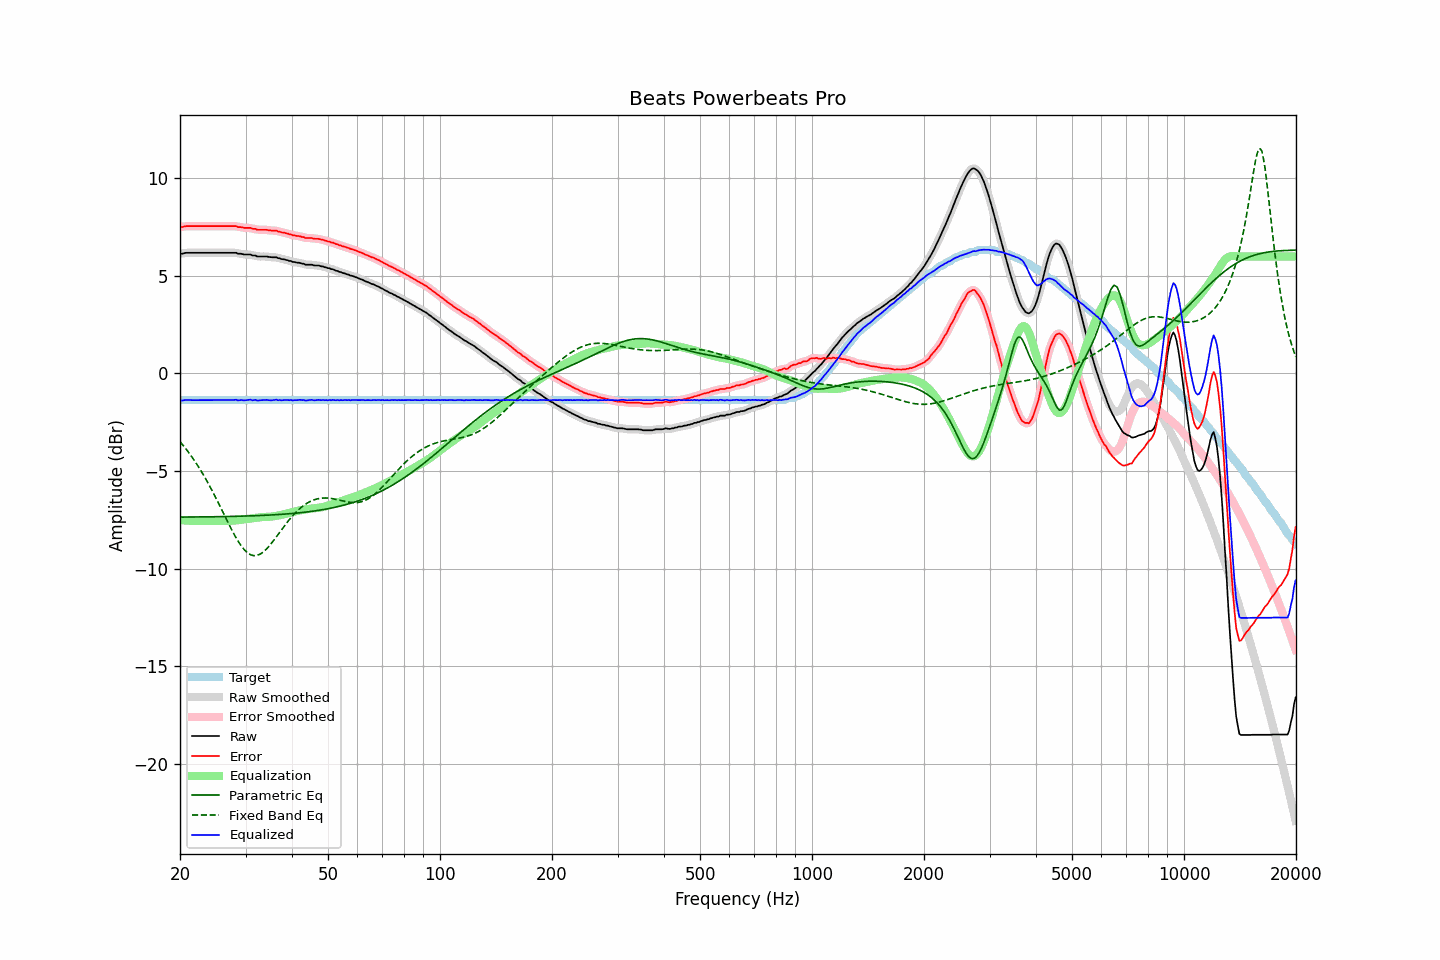

Data behind this chart, as committed beside it:
frequency, raw, error, smoothed, error_smoothed, equalization, parametric_eq, fixed_band_eq, equalized_raw, equalized_smoothed, target
20.00, 6.17, 7.53, 6.15, 7.52, -7.52, -7.37, -3.50, -1.35, -1.36, -1.37
20.20, 6.14, 7.50, 6.16, 7.52, -7.53, -7.36, -3.59, -1.39, -1.37, -1.37
20.40, 6.15, 7.51, 6.16, 7.53, -7.53, -7.36, -3.69, -1.38, -1.37, -1.37
20.61, 6.18, 7.54, 6.17, 7.53, -7.54, -7.36, -3.79, -1.36, -1.37, -1.37
20.81, 6.19, 7.55, 6.18, 7.55, -7.54, -7.36, -3.90, -1.36, -1.36, -1.37
21.02, 6.19, 7.55, 6.19, 7.56, -7.55, -7.36, -4.01, -1.36, -1.36, -1.37
21.23, 6.19, 7.55, 6.19, 7.55, -7.55, -7.36, -4.12, -1.36, -1.36, -1.37
21.44, 6.19, 7.55, 6.19, 7.55, -7.55, -7.36, -4.23, -1.37, -1.37, -1.37
21.66, 6.19, 7.55, 6.19, 7.55, -7.56, -7.36, -4.35, -1.37, -1.37, -1.37
21.87, 6.19, 7.55, 6.19, 7.55, -7.56, -7.36, -4.47, -1.37, -1.37, -1.37
22.09, 6.19, 7.55, 6.19, 7.55, -7.56, -7.36, -4.59, -1.37, -1.37, -1.37
22.31, 6.19, 7.55, 6.19, 7.55, -7.55, -7.36, -4.72, -1.37, -1.37, -1.37
22.54, 6.19, 7.55, 6.19, 7.55, -7.55, -7.36, -4.85, -1.37, -1.37, -1.37
22.76, 6.19, 7.55, 6.19, 7.55, -7.55, -7.36, -4.98, -1.37, -1.37, -1.37
22.99, 6.19, 7.55, 6.19, 7.55, -7.55, -7.35, -5.12, -1.37, -1.37, -1.37
23.22, 6.19, 7.55, 6.19, 7.55, -7.55, -7.35, -5.26, -1.37, -1.37, -1.37
23.45, 6.19, 7.55, 6.19, 7.55, -7.55, -7.35, -5.41, -1.37, -1.37, -1.37
23.69, 6.19, 7.55, 6.19, 7.55, -7.55, -7.35, -5.55, -1.37, -1.37, -1.37
23.92, 6.19, 7.55, 6.19, 7.55, -7.55, -7.35, -5.70, -1.37, -1.37, -1.37
24.16, 6.19, 7.55, 6.19, 7.55, -7.55, -7.35, -5.86, -1.37, -1.37, -1.37
24.40, 6.19, 7.55, 6.19, 7.55, -7.55, -7.35, -6.01, -1.37, -1.37, -1.37
24.65, 6.19, 7.55, 6.19, 7.55, -7.55, -7.35, -6.17, -1.37, -1.37, -1.37
24.89, 6.19, 7.55, 6.19, 7.55, -7.55, -7.35, -6.33, -1.37, -1.37, -1.37
25.14, 6.19, 7.55, 6.19, 7.55, -7.55, -7.34, -6.50, -1.37, -1.37, -1.37
25.39, 6.19, 7.55, 6.19, 7.55, -7.55, -7.34, -6.66, -1.37, -1.37, -1.37
25.65, 6.19, 7.55, 6.19, 7.55, -7.55, -7.34, -6.83, -1.37, -1.37, -1.37
25.91, 6.19, 7.55, 6.19, 7.55, -7.55, -7.34, -7.00, -1.37, -1.37, -1.37
26.16, 6.19, 7.55, 6.19, 7.55, -7.55, -7.34, -7.16, -1.37, -1.37, -1.37
26.43, 6.19, 7.55, 6.19, 7.55, -7.56, -7.34, -7.33, -1.37, -1.37, -1.37
26.69, 6.19, 7.55, 6.19, 7.55, -7.56, -7.33, -7.50, -1.37, -1.37, -1.37
26.96, 6.19, 7.55, 6.19, 7.55, -7.56, -7.33, -7.67, -1.37, -1.37, -1.37
27.23, 6.19, 7.55, 6.19, 7.55, -7.56, -7.33, -7.83, -1.37, -1.37, -1.37
27.50, 6.19, 7.55, 6.19, 7.55, -7.55, -7.33, -7.99, -1.37, -1.37, -1.37
27.77, 6.19, 7.55, 6.19, 7.56, -7.55, -7.33, -8.15, -1.36, -1.36, -1.37
28.05, 6.19, 7.55, 6.19, 7.55, -7.54, -7.33, -8.30, -1.35, -1.36, -1.37
28.33, 6.19, 7.55, 6.17, 7.54, -7.53, -7.32, -8.44, -1.35, -1.36, -1.37
28.62, 6.14, 7.50, 6.16, 7.52, -7.52, -7.32, -8.58, -1.38, -1.37, -1.37
28.90, 6.14, 7.50, 6.14, 7.51, -7.51, -7.32, -8.71, -1.37, -1.37, -1.37
29.19, 6.14, 7.50, 6.13, 7.49, -7.50, -7.32, -8.83, -1.36, -1.37, -1.37
29.48, 6.12, 7.48, 6.12, 7.48, -7.49, -7.31, -8.94, -1.37, -1.37, -1.37
29.78, 6.10, 7.46, 6.11, 7.47, -7.48, -7.31, -9.04, -1.38, -1.37, -1.37
30.08, 6.10, 7.46, 6.10, 7.46, -7.47, -7.31, -9.12, -1.37, -1.37, -1.37
30.38, 6.10, 7.46, 6.10, 7.47, -7.46, -7.31, -9.20, -1.36, -1.36, -1.37
30.68, 6.10, 7.46, 6.10, 7.46, -7.45, -7.30, -9.25, -1.35, -1.36, -1.37
30.99, 6.10, 7.46, 6.08, 7.45, -7.44, -7.30, -9.30, -1.34, -1.36, -1.37
31.30, 6.05, 7.41, 6.07, 7.44, -7.43, -7.30, -9.32, -1.38, -1.36, -1.37
31.61, 6.05, 7.41, 6.05, 7.41, -7.41, -7.30, -9.34, -1.36, -1.36, -1.37
31.93, 6.05, 7.41, 6.03, 7.39, -7.40, -7.29, -9.34, -1.35, -1.37, -1.37
32.24, 6.00, 7.36, 6.01, 7.38, -7.39, -7.29, -9.33, -1.39, -1.37, -1.37
32.57, 6.00, 7.36, 6.00, 7.37, -7.38, -7.29, -9.30, -1.38, -1.38, -1.37
32.89, 6.00, 7.36, 5.99, 7.36, -7.37, -7.28, -9.26, -1.37, -1.38, -1.37
33.22, 6.00, 7.36, 6.00, 7.36, -7.36, -7.28, -9.20, -1.37, -1.37, -1.37
33.55, 6.00, 7.36, 6.00, 7.37, -7.36, -7.27, -9.14, -1.36, -1.36, -1.37
33.89, 6.00, 7.36, 6.00, 7.36, -7.35, -7.27, -9.06, -1.36, -1.36, -1.37
34.23, 6.00, 7.36, 5.99, 7.36, -7.35, -7.27, -8.98, -1.35, -1.36, -1.37
34.57, 5.98, 7.34, 5.98, 7.35, -7.35, -7.26, -8.89, -1.37, -1.37, -1.37
34.92, 5.97, 7.33, 5.97, 7.33, -7.34, -7.26, -8.80, -1.38, -1.38, -1.37
35.27, 5.96, 7.32, 5.96, 7.33, -7.34, -7.25, -8.69, -1.38, -1.38, -1.37
35.62, 5.96, 7.32, 5.96, 7.33, -7.33, -7.25, -8.59, -1.37, -1.36, -1.37
35.97, 5.96, 7.32, 5.95, 7.32, -7.31, -7.24, -8.48, -1.36, -1.36, -1.37
... 635 more rows
